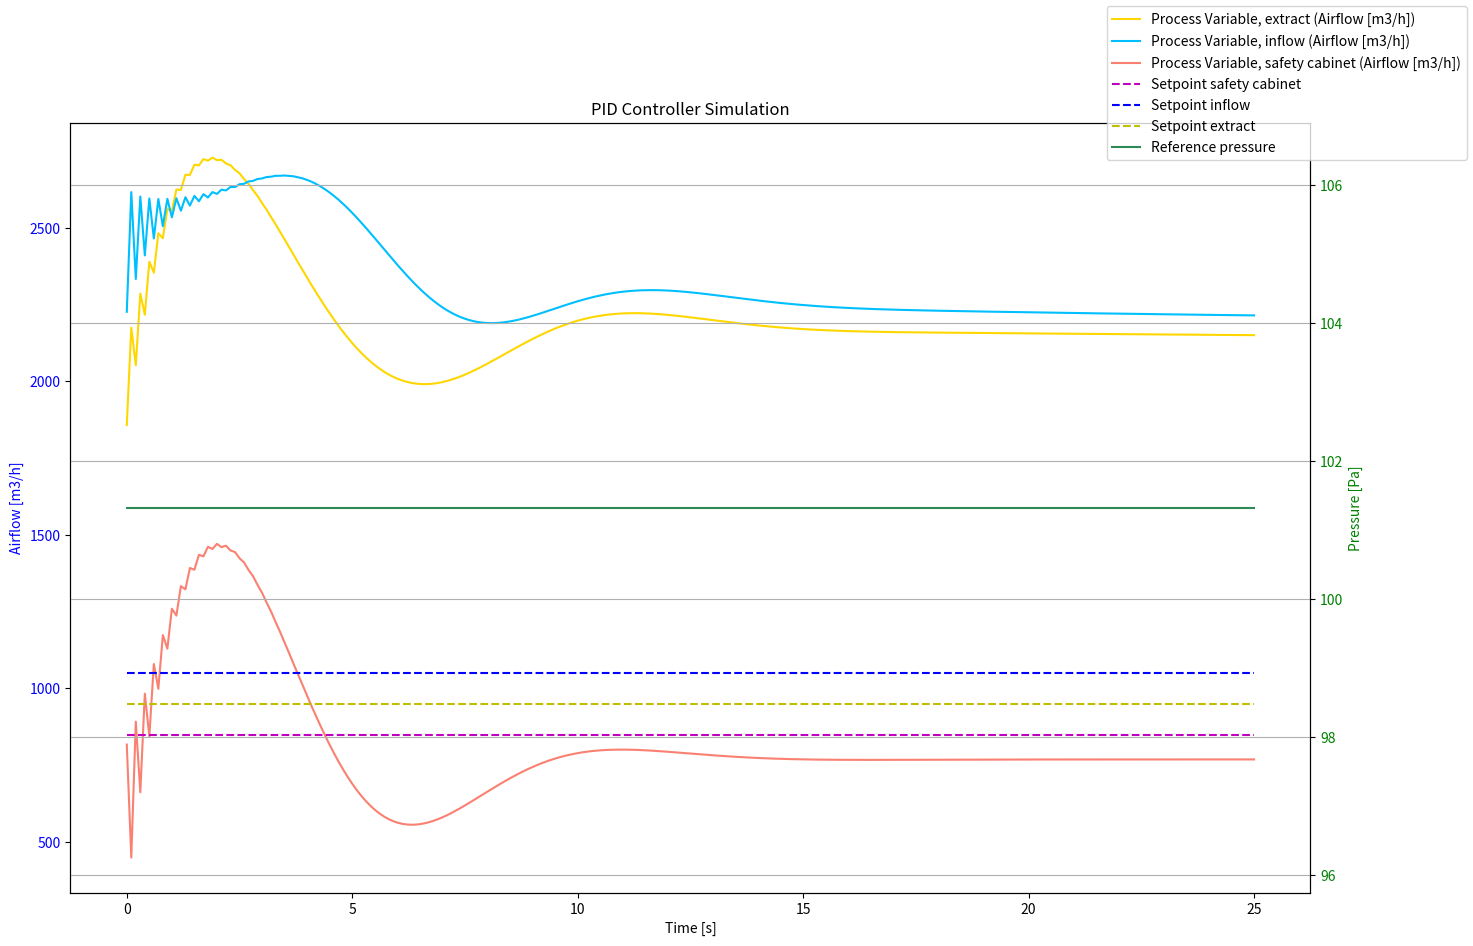

Source code (Python):
import matplotlib.pyplot as plt
import numpy as np

class PIDController: # Make individual ones, setpoint refers to a 0-value
    def __init__(self, Kp, Ki, Kd, setpoint):
        self.Kp = Kp
        self.Ki = Ki
        self.Kd = Kd
        self.setpoint = setpoint
        self.previous_error = 75
        self.integral = 1250

    def compute_safe(self, process_variable_safe, dt):
            # Calculate error
            error = self.setpoint - process_variable_safe
            
            # Proportional term
            P_out = self.Kp * error
            
            # Integral term
            self.integral += error * dt
            I_out = self.Ki * self.integral
            
            # Derivative term
            derivative = (error - self.previous_error) / dt
            D_out = self.Kd * derivative
            
            output = P_out + I_out + D_out
            
            self.previous_error = error
            
            return output

    def compute_in(self, process_variable_in, dt):
            # Calculate error
            error = self.setpoint - process_variable_safe
            
            # Proportional term
            P_out = self.Kp * error
            
            # Integral term
            self.integral += error * dt
            I_out = self.Ki * self.integral
            
            # Derivative term
            derivative = (error - self.previous_error) / dt
            D_out = self.Kd * derivative
            
            output = P_out + I_out + D_out
            
            self.previous_error = error
            
            return output
        
    def compute_out(self, process_variable_out, dt):
            # Calculate error
            error = self.setpoint - process_variable_safe
            
            # Proportional term
            P_out = self.Kp * error
            
            # Integral term
            self.integral += error * dt
            I_out = self.Ki * self.integral
            
            # Derivative term
            derivative = (error - self.previous_error) / dt
            D_out = self.Kd * derivative
            
            output = P_out + I_out + D_out
            
            self.previous_error = error
            
            return output

# %% Initialize PID controller
setpoint_in = 1050  # Desired airflow in
setpoint_out = 950 # Desired airflow out
setpoint_safe = 850 # Desired airflow safety cabinet

# %% Simulation time settings:

dt = 0.1  # [s]
t_start = 0  # [s]
t_stop = 25  # [s]
N_sim = int((t_stop - t_start)/dt) + 1  # Number of time-steps
t0 = 2.0 # [s] Delay parameter
Tf = 2.0 # [s]
p0 = 101.325 # [kPa]

# %% Preallocation of arrays for plotting:

t_array = np.zeros(N_sim)
y_in = np.zeros(N_sim)
y_out = np.zeros(N_sim)
y_safe = np.zeros(N_sim)
p_array = np.zeros(N_sim)
p_ref_array = np.zeros(N_sim)

# %% Preallocation of array for time-delay:

Nf = int(round(Tf/dt)) + 1
delay_array = np.zeros(Nf) + t0

# %% Simulation parameters for airflow
process_variable_out = 850  # Initial exhaust airflow
process_values_out = []

process_variable_safe = 200  # Initial safety cabinet airflow
process_values_safe = []

process_variable_in = process_variable_out + process_variable_safe  # Initial supply airflow
process_values_in = []

pid_in = PIDController(Kp=0.5, Ki=0.5, Kd=1.8, setpoint=setpoint_in)           # PID settings, supply air
pid_out = PIDController(Kp=0.7, Ki=0.75, Kd=1.5, setpoint=setpoint_out)         # PID settings, exhaust air
pid_safe = PIDController(Kp=0.5, Ki=0.95, Kd=0.8, setpoint=setpoint_safe)       # PID settings, safety cabinet

# %% Simulate the process
for t in range(0,N_sim):
    
    t_k = t * dt

    # Moving array elements one step:
    # process_variable_in_in = delay_array[-1]
    # delay_array[1:] = delay_array[0:-1]
    # delay_array[0] = process_variable_safe

    control_output_safe = pid_safe.compute_safe(process_variable_safe, dt)
    process_variable_safe += control_output_safe * dt - 0.01 * process_variable_safe * dt * t
    process_values_safe.append(process_variable_safe)
    
    control_output_in = pid_in.compute_in(process_variable_in, dt)
    process_variable_in += control_output_in * dt - 0.01 * process_variable_in * dt * t
    process_values_in.append(process_variable_in + process_variable_safe)

    control_output_out = pid_out.compute_out(process_variable_out, dt)
    process_variable_out += control_output_out * dt - 0.01 * process_variable_out * dt * t
    process_values_out.append(process_variable_out + process_variable_safe)
    
    t_array[t] = t_k
    p_ref_array[t] = p0
    y_in[t] = process_values_in[t]
    y_out[t] = process_values_out[t]
    y_safe[t] = process_values_safe[t]

# %% Plot results
fig, ax1 = plt.subplots(figsize = (16, 10))
ax1.set_xlabel('Time [s]')
ax1.set_ylabel('Airflow [m3/h]', color='blue')

plot_1 = ax1.plot(t_array, y_out, color='gold', label='Process Variable, extract (Airflow [m3/h])')
plot_2 = ax1.plot(t_array, y_in, color='deepskyblue', label='Process Variable, inflow (Airflow [m3/h])')
plot_3 = ax1.plot(t_array, y_safe, color='salmon', label='Process Variable, safety cabinet (Airflow [m3/h])')
ax1.tick_params(axis ='y', labelcolor = 'blue')

plot_5 = ax1.hlines(y=setpoint_safe, xmin=t_start, xmax=t_stop, color='m', linestyle='--', label='Setpoint safety cabinet')
plot_6 = ax1.hlines(y=setpoint_in, xmin=t_start, xmax=t_stop, color='b', linestyle='--', label='Setpoint inflow')
plot_7 = ax1.hlines(y=setpoint_out, xmin=t_start, xmax=t_stop, color='y', linestyle='--', label='Setpoint extract')

ax2 = ax1.twinx()
ax2.set_ylabel('Pressure [Pa]', color='green')
plot_4 = ax2.plot(t_array, p_ref_array, color='seagreen', label='Reference pressure')
ax2.tick_params(axis ='y', labelcolor = 'green')

fig.legend()
plt.title('PID Controller Simulation')
plt.grid()
plt.show()